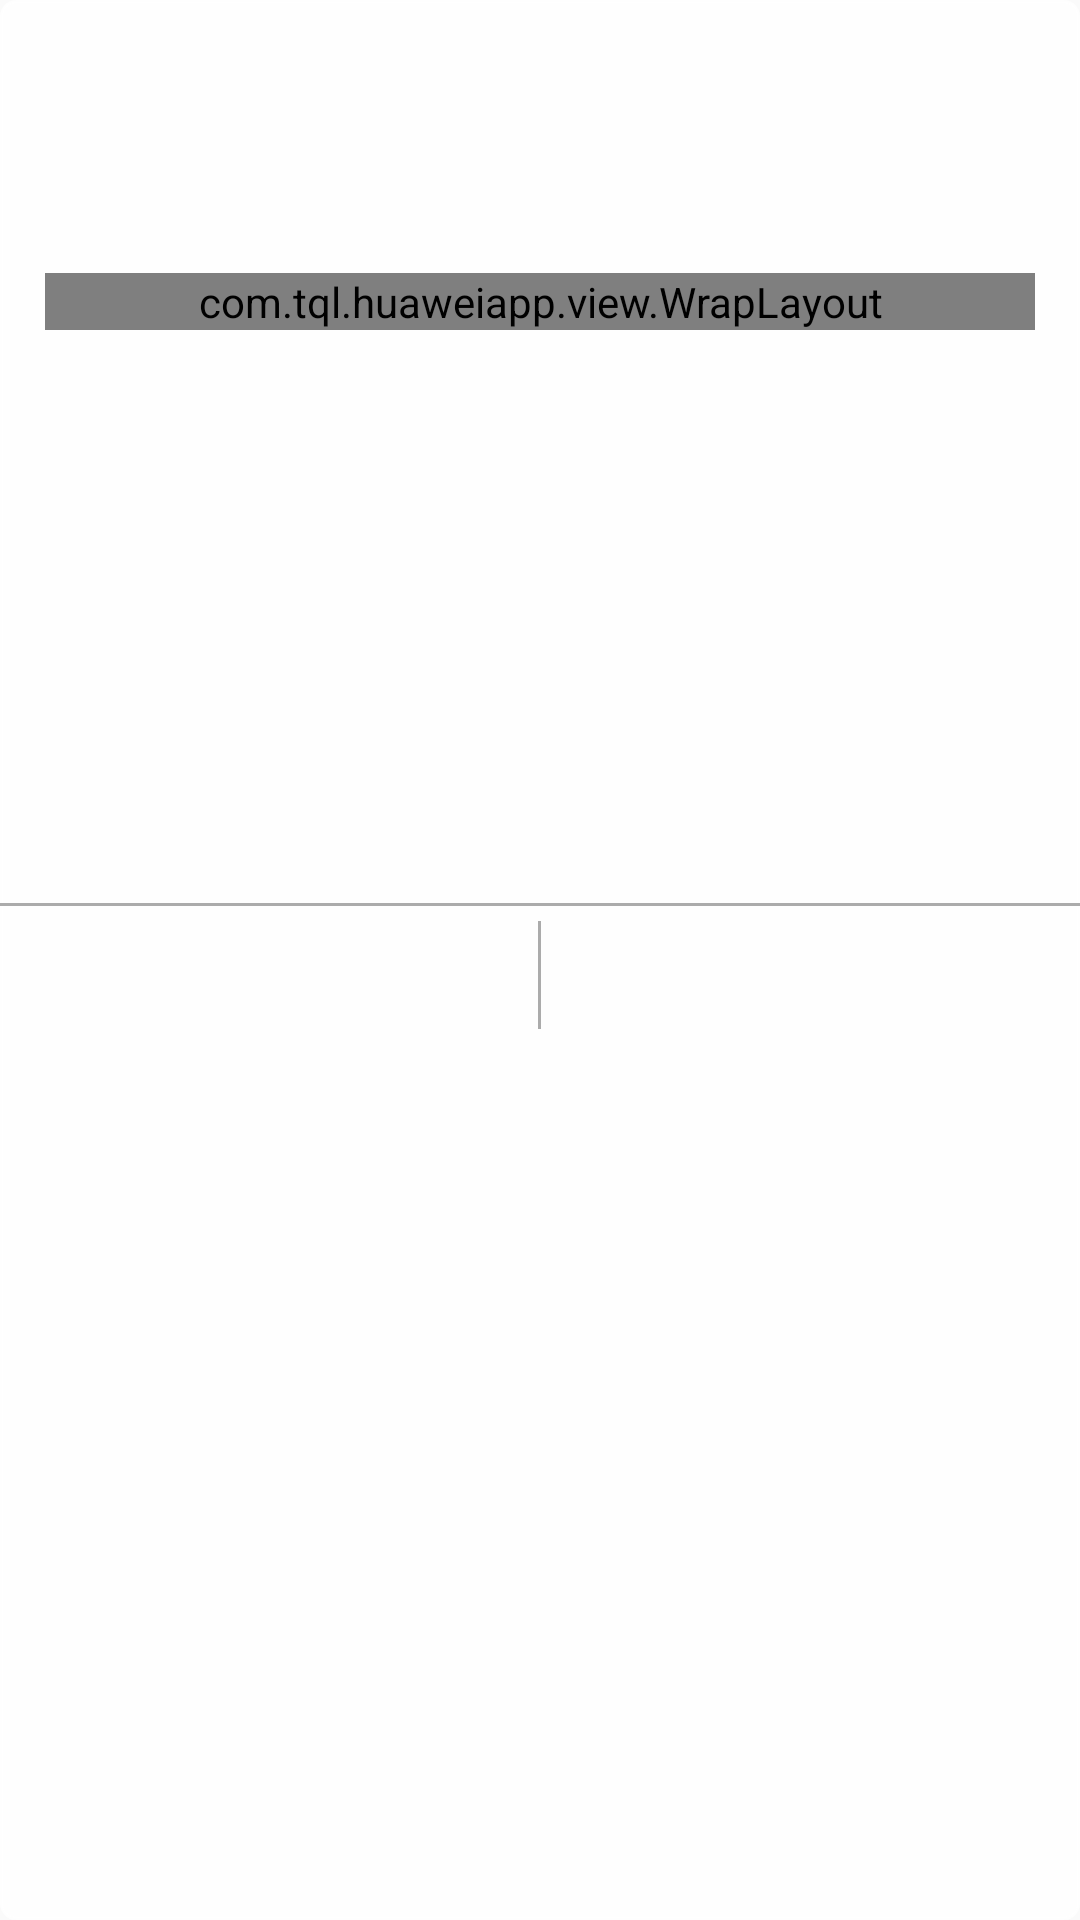

Write the Android layout XML for this screen, with the resource values it uses.
<!-- AndroidManifest.xml: application theme Theme.Application.Pink -->
<!-- res/layout/view_tagdialog.xml -->
<?xml version="1.0" encoding="utf-8"?>
<LinearLayout xmlns:android="http://schemas.android.com/apk/res/android"
    xmlns:app="http://schemas.android.com/apk/res-auto"
    android:id="@+id/lLayout_bg"
    android:layout_width="match_parent"
    android:layout_height="wrap_content"
    android:background="@drawable/alert_ios_bg"
    android:orientation="vertical">

    <TextView
        android:id="@+id/txt_title"
        android:layout_width="match_parent"
        android:layout_height="wrap_content"
        android:layout_marginLeft="15dp"
        android:layout_marginRight="15dp"
        android:layout_marginTop="15dp"
        android:gravity="center"
        android:textColor="@color/black"
        android:textSize="18sp"
        android:textStyle="bold" />

    <TextView
        android:id="@+id/txt_msg"
        android:layout_width="match_parent"
        android:layout_height="wrap_content"
        android:layout_marginLeft="15dp"
        android:layout_marginRight="15dp"
        android:layout_marginTop="15dp"
        android:gravity="left"
        android:textColor="@color/black"
        android:textSize="16sp" />

    <ScrollView
        android:layout_marginLeft="15dp"
        android:layout_marginRight="15dp"
        android:layout_marginTop="15dp"
        android:layout_width="match_parent"
        android:layout_height="200dp">

        <com.tql.huaweiapp.view.WrapLayout
            android:id="@+id/tag_wraplayout"
            android:layout_width="match_parent"
            android:layout_height="wrap_content">

        </com.tql.huaweiapp.view.WrapLayout>
    </ScrollView>

    <ImageView
        android:layout_width="match_parent"
        android:layout_height="1dp"
        android:layout_marginTop="10dp"
        android:background="@color/alertdialog_line" />

    <LinearLayout
        android:layout_width="match_parent"
        android:layout_height="wrap_content"
        android:orientation="horizontal">

        <Button
            android:id="@+id/btn_neg"
            android:layout_width="wrap_content"
            android:layout_height="43dp"
            android:layout_weight="1"
            android:background="@drawable/alertdialog_left_selector"
            android:gravity="center"
            android:textColor="@color/actionsheet_red"
            android:textSize="16sp" />

        <ImageView
            android:id="@+id/img_line"
            android:layout_width="1dp"
            android:layout_height="36dp"
            android:layout_marginBottom="5dp"
            android:layout_marginTop="5dp"
            android:background="@color/alertdialog_line" />

        <Button
            android:id="@+id/btn_pos"
            android:layout_width="wrap_content"
            android:layout_height="43dp"
            android:layout_weight="1"
            android:background="@drawable/alertdialog_right_selector"
            android:gravity="center"
            android:textColor="@color/actionsheet_blue"
            android:textSize="16sp"
            android:textStyle="bold" />
    </LinearLayout>

</LinearLayout>
<!-- resources referenced by this layout -->
<resources>
  <color name="actionsheet_blue">#037BFF</color>
  <color name="actionsheet_red">#FD4A2E</color>
  <color name="alertdialog_line">#ababab</color>
  <color name="black">#000000</color>
  <!-- drawable alert_ios_bg (drawable) -->
  <?xml version="1.0" encoding="utf-8"?>
  <shape xmlns:android="http://schemas.android.com/apk/res/android"  >
  
  
      
  
      <solid android:color="#c8ffffff" />
  
  
      
      <stroke android:width="1dp" android:color="#c8ffffff"/>
  
      
      <corners
          android:bottomLeftRadius="5dp"
          android:bottomRightRadius="5dp"
          android:topLeftRadius="5dp"
          android:topRightRadius="5dp" />
      
  
  </shape>
  <style name="Theme.Application.Pink" parent="Theme.AppCompat.Light.NoActionBar">
          <item name="colorPrimary">@color/pink_primary</item>
          <item name="colorPrimaryDark">@color/pink_primary_dark</item>
          <item name="colorAccent">@color/pink_accent</item>
          <item name="colorPrimaryLight">@color/pink_primary_light</item>
          <item name="background_color">@color/pink_background_color</item>
          <item name="android:windowIsTranslucent">true</item>
      </style>
  <color name="pink_primary">#f068ac</color>
  <color name="pink_primary_dark">#f068ac</color>
  <color name="pink_accent">#d8117f</color>
  <color name="pink_primary_light">#f2c9d0</color>
  <color name="pink_background_color">#dcb0c4</color>
</resources>
